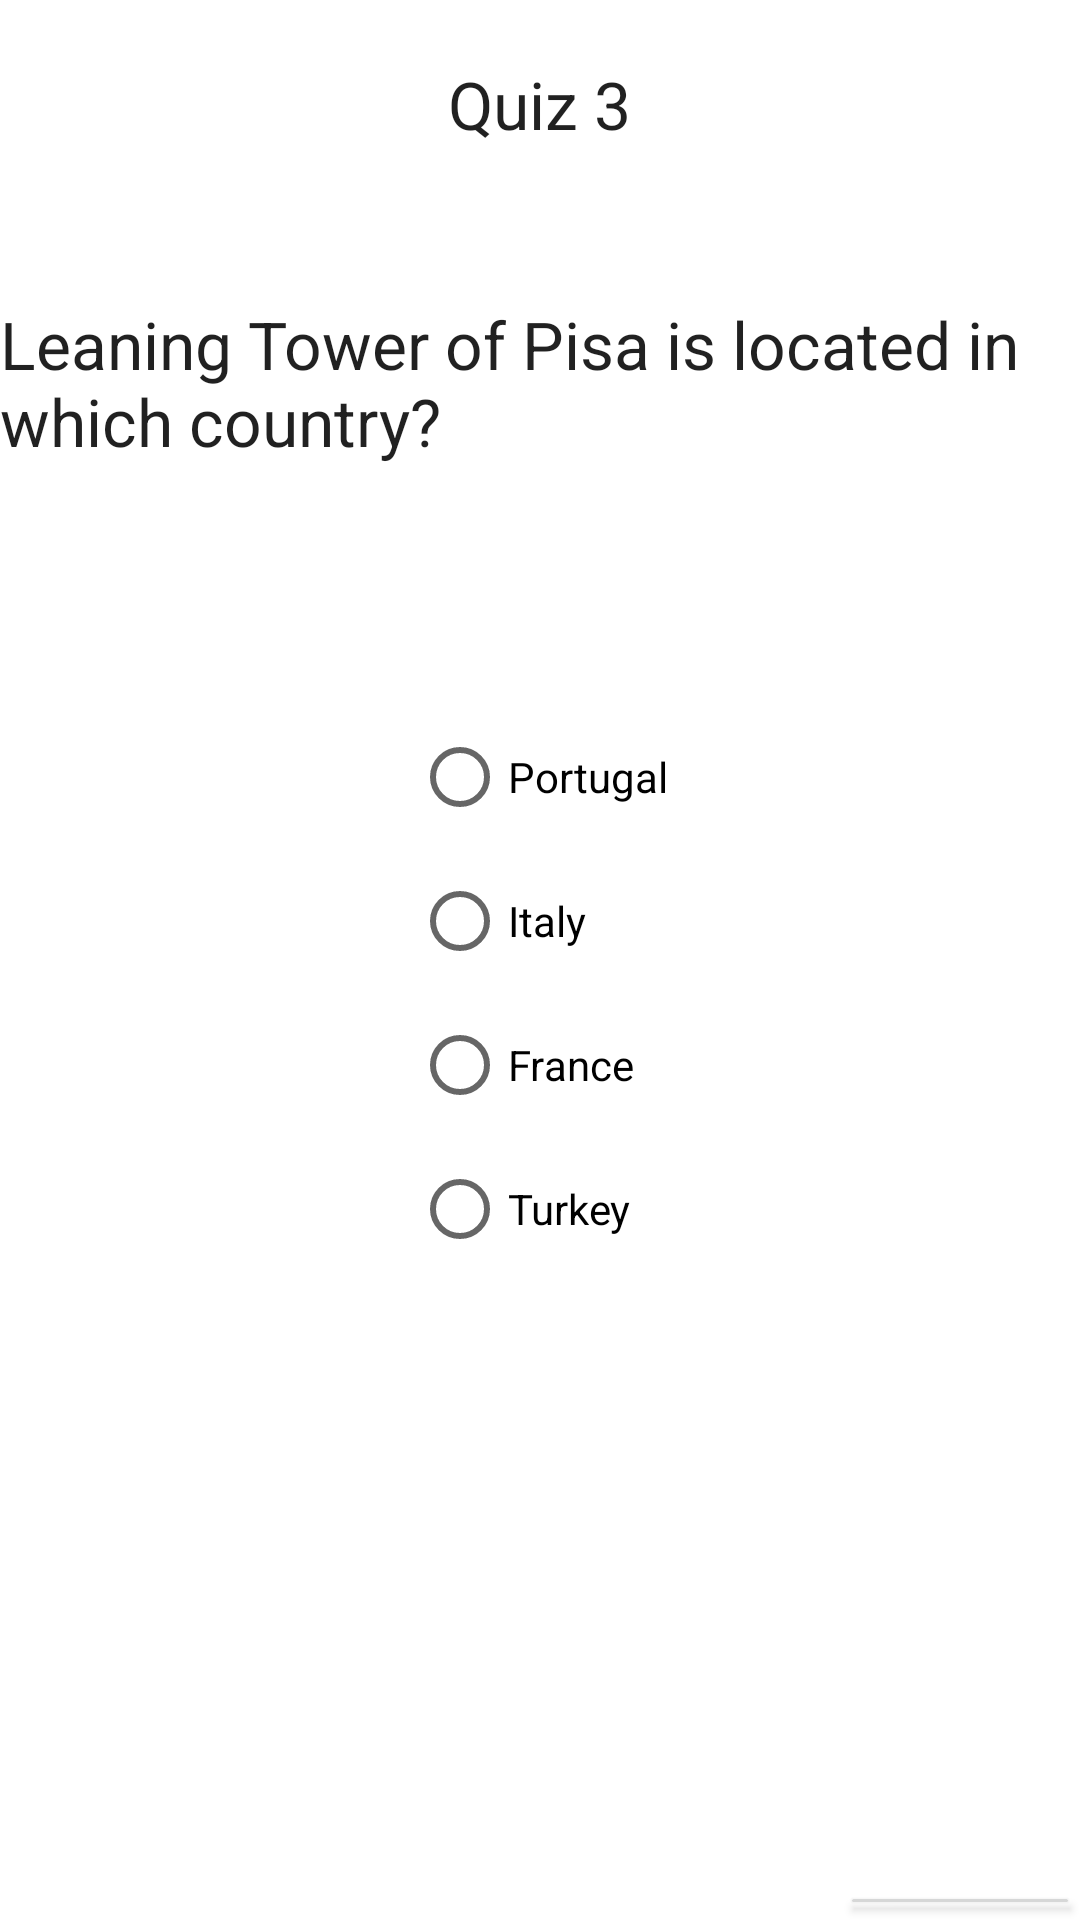

Produce the Android XML layout that renders to this screen, including the resource entries it uses.
<!-- AndroidManifest.xml: application theme Theme.Quizztry2 -->
<!-- res/layout/activity_mq3.xml -->
<?xml version="1.0" encoding="utf-8"?>
<RelativeLayout xmlns:android="http://schemas.android.com/apk/res/android"
    xmlns:app="http://schemas.android.com/apk/res-auto"
    xmlns:tools="http://schemas.android.com/tools"
    android:layout_width="match_parent"
    android:layout_height="match_parent"
    tools:context=".mq3">
    <TextView
        android:id="@+id/textView2"
        android:layout_width="wrap_content"
        android:layout_height="wrap_content"
        android:text="Quiz 3"
        android:layout_centerHorizontal="true"
        android:layout_marginTop="20dp"
        android:textAppearance="@style/TextAppearance.AppCompat.Large"
        app:layout_constraintBottom_toBottomOf="parent"
        app:layout_constraintEnd_toEndOf="parent"
        app:layout_constraintHorizontal_bias="0.498"
        app:layout_constraintStart_toStartOf="parent"
        app:layout_constraintTop_toTopOf="parent"
        app:layout_constraintVertical_bias="0.106" />

    <TextView
        android:layout_width="wrap_content"
        android:layout_height="wrap_content"
        android:layout_below="@+id/title2"
        android:layout_marginTop="100dp"
        android:text="Leaning Tower of Pisa is located in which country?"
        android:id="@+id/que1"
        android:layout_centerHorizontal="true"
        android:textAppearance="@style/TextAppearance.AppCompat.Large"></TextView>
    <RadioGroup
        android:layout_width="wrap_content"
        android:layout_height="wrap_content"
        android:layout_below="@+id/que1"
        android:layout_marginTop="80dp"
        android:id="@+id/r"
        android:layout_centerHorizontal="true"
        >
        <RadioButton
            android:layout_width="wrap_content"
            android:layout_height="wrap_content"
            android:text="Portugal"
            android:id="@+id/q1"
            ></RadioButton>
        <RadioButton
            android:layout_width="wrap_content"
            android:layout_height="wrap_content"
            android:id="@+id/q2"
            android:text="Italy"></RadioButton>

        <RadioButton
            android:layout_width="wrap_content"
            android:layout_height="wrap_content"
            android:id="@+id/q3"
            android:text="France"></RadioButton>

        <RadioButton
            android:layout_width="wrap_content"
            android:layout_height="wrap_content"
            android:id="@+id/q4"
            android:text="Turkey">

        </RadioButton>
    </RadioGroup>

    <Button
        android:layout_width="wrap_content"
        android:layout_height="wrap_content"
        android:layout_below="@+id/r"
        android:id="@+id/n1"
        android:layout_marginTop="200dp"
        android:layout_marginLeft="280dp"
        android:text="Next"></Button>
</RelativeLayout>
<!-- resources referenced by this layout -->
<resources>
  <style name="Theme.Quizztry2" parent="Theme.MaterialComponents.DayNight.DarkActionBar">
          
          <item name="colorPrimary">@color/purple_500</item>
          <item name="colorPrimaryVariant">@color/purple_700</item>
          <item name="colorOnPrimary">@color/white</item>
          
          <item name="colorSecondary">@color/teal_200</item>
          <item name="colorSecondaryVariant">@color/teal_700</item>
          <item name="colorOnSecondary">@color/black</item>
          
          <item name="android:statusBarColor" tools:targetApi="l">?attr/colorPrimaryVariant</item>
          
      </style>
  <color name="purple_500">#FF6200EE</color>
  <color name="purple_700">#FF3700B3</color>
  <color name="white">#FFFFFFFF</color>
  <color name="teal_200">#FF03DAC5</color>
  <color name="teal_700">#FF018786</color>
  <color name="black">#FF000000</color>
</resources>
